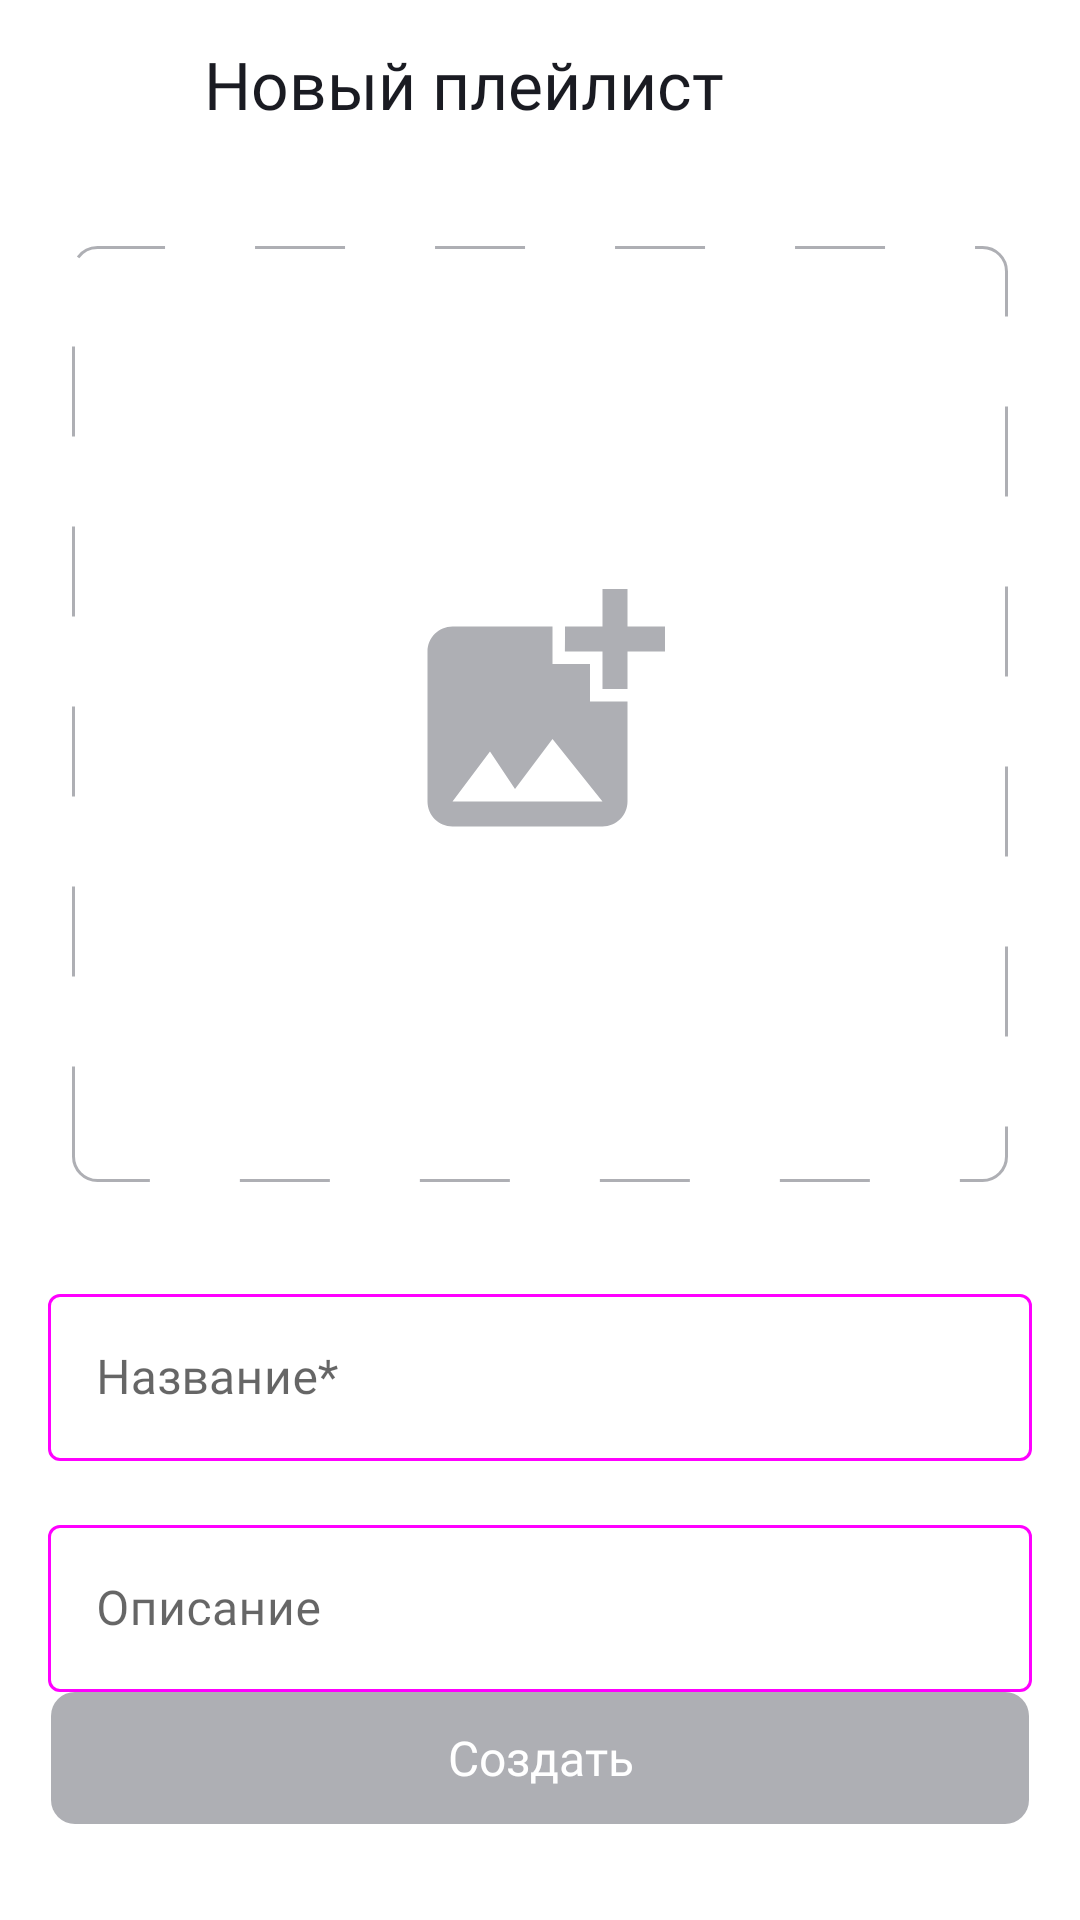

Here is an Android app screen rendered from its layout file. Give the layout XML and the strings, colors and styles it references.
<!-- AndroidManifest.xml: application theme Base.Theme.PlaylistMaker -->
<!-- res/layout/fragment_new_playlist.xml -->
<?xml version="1.0" encoding="utf-8"?>
<androidx.constraintlayout.widget.ConstraintLayout xmlns:android="http://schemas.android.com/apk/res/android"
    xmlns:app="http://schemas.android.com/apk/res-auto"
    xmlns:tools="http://schemas.android.com/tools"
    android:layout_width="match_parent"
    android:layout_height="match_parent"
    tools:context=".ui.newplaylist.NewPlaylistFragment">

    <LinearLayout
        android:id="@+id/newPlaylistTopBar"
        android:layout_width="0dp"
        android:layout_height="@dimen/bar_56"
        android:gravity="center_vertical"
        android:orientation="horizontal"
        app:layout_constraintEnd_toEndOf="parent"
        app:layout_constraintStart_toStartOf="parent"
        app:layout_constraintTop_toTopOf="parent">

        <ImageButton
            android:id="@+id/newPlaylistBackButton"
            android:layout_width="@dimen/ib_with_48"
            android:layout_height="@dimen/ib_height_48dp"
            android:layout_margin="@dimen/ib_bar_margin_4"
            android:background="@android:color/transparent"
            android:contentDescription="@string/new_playlist_back_description"
            android:src="@drawable/ic_arrow_back_24"
            app:tint="@color/track_title" />

        <TextView
            style="@style/TopBarTitleStyle"
            android:layout_marginStart="@dimen/new_playlist_title_margin_start"
            android:text="@string/new_playlist_title" />
    </LinearLayout>

    <androidx.core.widget.NestedScrollView
        android:id="@+id/newPlaylistScroll"
        android:layout_width="0dp"
        android:layout_height="0dp"
        android:fillViewport="true"
        app:layout_constraintBottom_toTopOf="@id/newPlaylistCreateButton"
        app:layout_constraintEnd_toEndOf="parent"
        app:layout_constraintStart_toStartOf="parent"
        app:layout_constraintTop_toBottomOf="@id/newPlaylistTopBar">

        <androidx.constraintlayout.widget.ConstraintLayout
            android:layout_width="match_parent"
            android:layout_height="wrap_content"
            android:paddingBottom="@dimen/new_playlist_content_padding_bottom">

            <FrameLayout
                android:id="@+id/newPlaylistCoverContainer"
                android:layout_width="0dp"
                android:layout_height="0dp"
                android:layout_marginHorizontal="@dimen/new_playlist_cover_margin_horizontal"
                android:layout_marginTop="@dimen/new_playlist_cover_margin_top"
                android:clickable="true"
                android:contentDescription="@string/new_playlist_add_cover_description"
                android:focusable="true"
                app:layout_constraintDimensionRatio="1:1"
                app:layout_constraintEnd_toEndOf="parent"
                app:layout_constraintStart_toStartOf="parent"
                app:layout_constraintTop_toTopOf="parent">

                <FrameLayout
                    android:id="@+id/newPlaylistCoverPlaceholder"
                    android:layout_width="match_parent"
                    android:layout_height="match_parent"
                    android:background="@drawable/bg_playlist_cover_dashed">

                    <ImageView
                        android:layout_width="@dimen/new_playlist_add_photo_size"
                        android:layout_height="@dimen/new_playlist_add_photo_size"
                        android:layout_gravity="center"
                        android:contentDescription="@null"
                        android:src="@drawable/ic_add_photo_100" />
                </FrameLayout>

                <com.google.android.material.imageview.ShapeableImageView
                    android:id="@+id/newPlaylistCover"
                    android:layout_width="match_parent"
                    android:layout_height="match_parent"
                    android:contentDescription="@string/playlist_cover_description"
                    android:scaleType="centerCrop"
                    android:visibility="gone"
                    app:shapeAppearanceOverlay="@style/ShapeAppearanceOverlay.Playlist.Cover" />
            </FrameLayout>

            <com.google.android.material.textfield.TextInputLayout
                android:id="@+id/newPlaylistNameLayout"
                style="@style/PlaylistTextFieldStyle"
                android:layout_width="0dp"
                android:layout_height="wrap_content"
                android:layout_marginHorizontal="@dimen/new_playlist_field_margin_horizontal"
                android:layout_marginTop="@dimen/new_playlist_fields_margin_top"
                android:hint="@string/new_playlist_name_hint"
                app:layout_constraintEnd_toEndOf="parent"
                app:layout_constraintStart_toStartOf="parent"
                app:layout_constraintTop_toBottomOf="@id/newPlaylistCoverContainer">

                <com.google.android.material.textfield.TextInputEditText
                    android:id="@+id/newPlaylistNameEditText"
                    style="@style/PlaylistEditTextStyle"
                    android:imeOptions="actionNext" />
            </com.google.android.material.textfield.TextInputLayout>

            <com.google.android.material.textfield.TextInputLayout
                android:id="@+id/newPlaylistDescriptionLayout"
                style="@style/PlaylistTextFieldStyle"
                android:layout_width="0dp"
                android:layout_height="wrap_content"
                android:layout_marginHorizontal="@dimen/new_playlist_field_margin_horizontal"
                android:layout_marginTop="@dimen/new_playlist_field_spacing"
                android:hint="@string/new_playlist_description_hint"
                app:layout_constraintEnd_toEndOf="parent"
                app:layout_constraintStart_toStartOf="parent"
                app:layout_constraintTop_toBottomOf="@id/newPlaylistNameLayout">

                <com.google.android.material.textfield.TextInputEditText
                    android:id="@+id/newPlaylistDescriptionEditText"
                    style="@style/PlaylistEditTextStyle"
                    android:imeOptions="actionDone" />
            </com.google.android.material.textfield.TextInputLayout>

        </androidx.constraintlayout.widget.ConstraintLayout>
    </androidx.core.widget.NestedScrollView>

    <com.google.android.material.button.MaterialButton
        android:id="@+id/newPlaylistCreateButton"
        style="@style/CreatePlaylistButtonStyle"
        android:layout_width="0dp"
        android:layout_marginHorizontal="@dimen/new_playlist_create_margin_horizontal"
        android:layout_marginBottom="@dimen/new_playlist_create_margin_bottom"
        android:enabled="false"
        android:text="@string/new_playlist_create"
        app:layout_constraintBottom_toBottomOf="parent"
        app:layout_constraintEnd_toEndOf="parent"
        app:layout_constraintStart_toStartOf="parent" />

</androidx.constraintlayout.widget.ConstraintLayout>
<!-- resources referenced by this layout -->
<resources>
  <color name="track_title">@color/black</color>
  <dimen name="bar_56">56dp</dimen>
  <dimen name="ib_bar_margin_4">4dp</dimen>
  <dimen name="ib_height_48dp">48dp</dimen>
  <dimen name="ib_with_48">48dp</dimen>
  <dimen name="new_playlist_add_photo_size">100dp</dimen>
  <dimen name="new_playlist_content_padding_bottom">16dp</dimen>
  <dimen name="new_playlist_cover_margin_horizontal">24dp</dimen>
  <dimen name="new_playlist_cover_margin_top">26dp</dimen>
  <dimen name="new_playlist_create_margin_bottom">32dp</dimen>
  <dimen name="new_playlist_create_margin_horizontal">17dp</dimen>
  <dimen name="new_playlist_field_margin_horizontal">16dp</dimen>
  <dimen name="new_playlist_field_spacing">16dp</dimen>
  <dimen name="new_playlist_fields_margin_top">32dp</dimen>
  <dimen name="new_playlist_title_margin_start">12dp</dimen>
  <string name="new_playlist_add_cover_description">Выбрать обложку плейлиста</string>
  <string name="new_playlist_back_description">Назад</string>
  <string name="new_playlist_create">Создать</string>
  <string name="new_playlist_description_hint">Описание</string>
  <string name="new_playlist_name_hint">Название*</string>
  <string name="new_playlist_title">Новый плейлист</string>
  <string name="playlist_cover_description">Обложка плейлиста</string>
  <style name="ShapeAppearanceOverlay.Playlist.Cover" parent="">
          <item name="cornerFamily">rounded</item>
          <item name="cornerSize">@dimen/playlist_cover_corner_radius</item>
      </style>
  <style name="Base.Theme.PlaylistMaker" parent="Theme.MaterialComponents.Light.NoActionBar">
          
          
          <item name="android:windowBackground">@color/white</item>
          <item name="materialAlertDialogTheme">@style/ThemeOverlay.PlaylistMaker.MaterialAlertDialog</item>
      </style>
  <color name="black">#1A1B22</color>
  <dimen name="new_playlist_cover_stroke_width">1dp</dimen>
  <color name="text_gray">#AEAFB4</color>
  <dimen name="new_playlist_cover_dash_width">30dp</dimen>
  <dimen name="new_playlist_cover_dash_gap">30dp</dimen>
  <dimen name="playlist_cover_corner_radius">8dp</dimen>
  <dimen name="new_playlist_create_height">44dp</dimen>
  <color name="white">#FFFFFFFF</color>
  <dimen name="text_size_16">16sp</dimen>
  <dimen name="new_playlist_create_corner_radius">8dp</dimen>
  <!-- drawable cursor_blue (drawable) -->
  <?xml version="1.0" encoding="utf-8"?>
  <shape xmlns:android="http://schemas.android.com/apk/res/android"
      android:shape="rectangle">
      <size
          android:width="2dp"
          android:height="22dp" />
      <solid android:color="@color/blue" />
      <corners android:radius="2dp" />
  </shape>
  <dimen name="new_playlist_field_stroke_width">1dp</dimen>
  <dimen name="new_playlist_field_corner_radius">4dp</dimen>
  <color name="text_field_hint">@color/white</color>
  <color name="text_field_label">@color/white</color>
  <style name="PlaylistTextFieldLabelAppearance" parent="TextAppearance.MaterialComponents.Caption">
          <item name="android:textColor">@color/text_field_label</item>
          <item name="android:fontFamily">@font/ys_display_regular</item>
          <item name="android:textSize">@dimen/text_size_12</item>
          <item name="android:letterSpacing">0.0333</item>
      </style>
  <style name="TopBarStyle">
          <item name="android:textColor">@color/black</item>
          <item name="android:layout_height">@dimen/bar_56</item>
          <item name="android:fontFamily">@font/ys_display_medium</item>
          <item name="android:textFontWeight">500</item>
          <item name="android:textSize">@dimen/text_size_22</item>
      </style>
  <dimen name="top_bar_title_margin_start">16dp</dimen>
  <dimen name="text_size_22">22sp</dimen>
  <style name="ThemeOverlay.PlaylistMaker.MaterialAlertDialog" parent="ThemeOverlay.MaterialComponents.MaterialAlertDialog">
          <item name="colorPrimary">@color/blue</item>
      </style>
  <color name="blue">#3772E7</color>
  <dimen name="text_size_12">12sp</dimen>
</resources>
